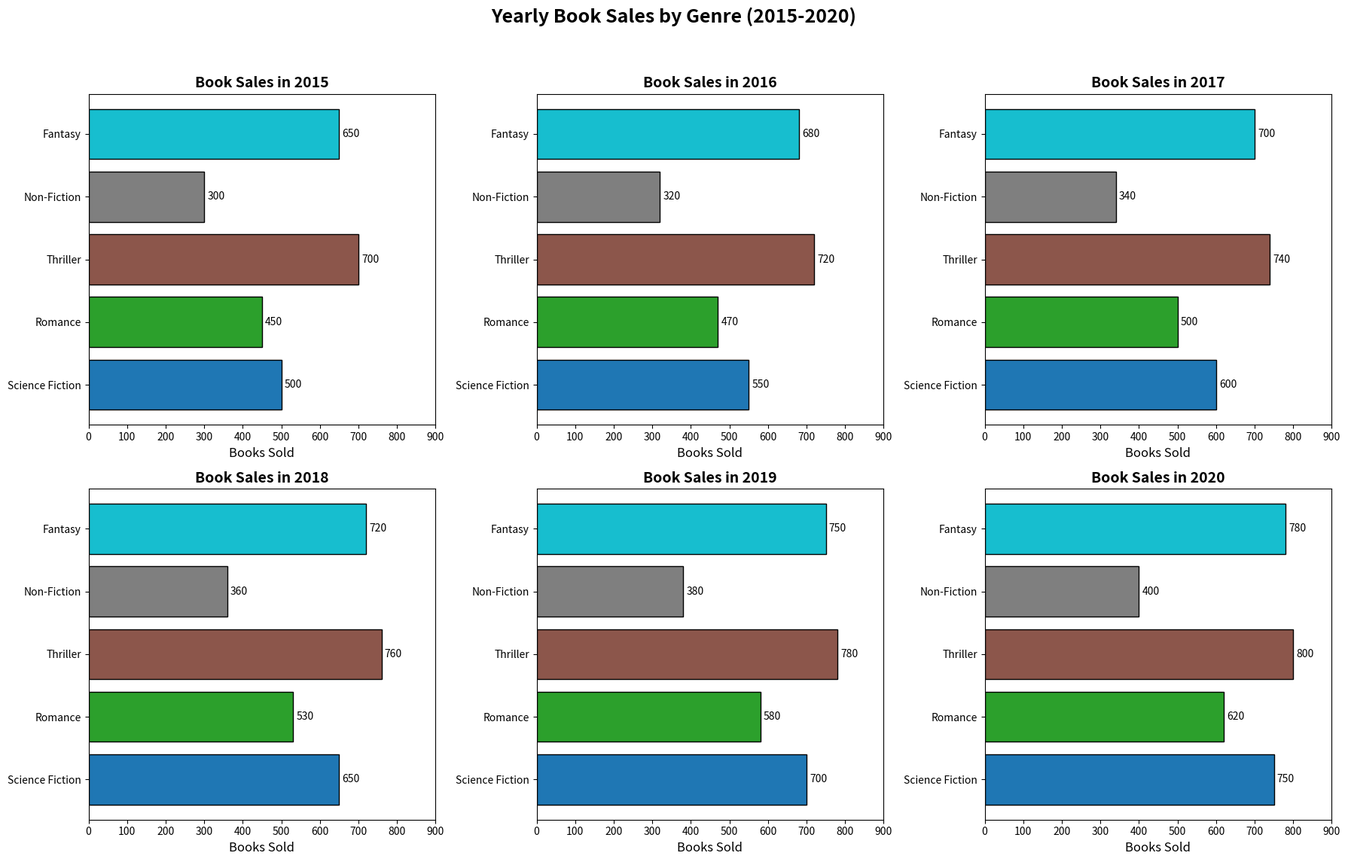

This chart was generated by the following Python code:
import matplotlib.pyplot as plt
import numpy as np

# Backstory: The chart displays the yearly book sales of different genres in a fictitious bookstore from 2015-2020.
genres = ['Science Fiction', 'Romance', 'Thriller', 'Non-Fiction', 'Fantasy']
years = [2015, 2016, 2017, 2018, 2019, 2020]

# Sales data in number of books sold
sales_data = {
    'Science Fiction': [500, 550, 600, 650, 700, 750],
    'Romance': [450, 470, 500, 530, 580, 620],
    'Thriller': [700, 720, 740, 760, 780, 800],
    'Non-Fiction': [300, 320, 340, 360, 380, 400],
    'Fantasy': [650, 680, 700, 720, 750, 780]
}

# Colors assigned to each genre for better visual distinction
color_map = plt.cm.get_cmap('tab10', len(genres))

# Creating a bar chart for each year
fig, ax = plt.subplots(nrows=2, ncols=3, figsize=(18, 12))
ax = ax.flatten()

for i, year in enumerate(years):
    ax[i].set_title(f"Book Sales in {year}", fontsize=14, fontweight='bold')
    bars = ax[i].barh(genres, [sales_data[genre][i] for genre in genres], color=[color_map(j) for j in range(len(genres))], edgecolor='black')
    ax[i].set_xlim(0, max(max(sales) for sales in sales_data.values()) + 100)
    ax[i].set_xlabel("Books Sold", fontsize=12)
    ax[i].bar_label(bars, padding=3, fontsize=10)

# Adding a common title and adjusting layout
fig.suptitle("Yearly Book Sales by Genre (2015-2020)", fontsize=18, fontweight='bold')
plt.tight_layout(rect=[0, 0.03, 1, 0.95])

# Display the plot
plt.show()
